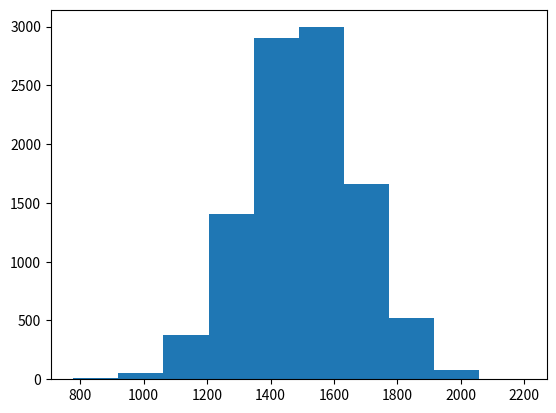

Write the Python code that produced this figure. (Note: this script raises an exception after producing the figure.)
import matplotlib.pyplot as plt
import numpy as np

N=10000
mathematics = np.random.normal(500,100,N)
reading = np.random.normal(500,100,N)
writing = np.random.normal(500,100,N)
SATscore = mathematics + reading + writing

plt.hist(SATscore)
plt.show()

np.std(SATscore)
np.sqrt(3*10000)
np.var(SATscore)
np.mean(SATscore)

#problem 2
sig = np.ones((3,3)) *5000
sig[0,0]=10000
sig[1,1]=10000
sig[2,2]=10000
sig[1,2]=7000
sig[2,1]=7000

mvnscores = np.random.multivariate_normal(mu,sig,10000)
SATscores = np.sum(mvnscores,axis=1)

plt.hist(SATscores,bins=100)
plt.show()

np.mean(SATscores)
np.var(SATscores)
np.std(SATscores)
np.sqrt(64000)
